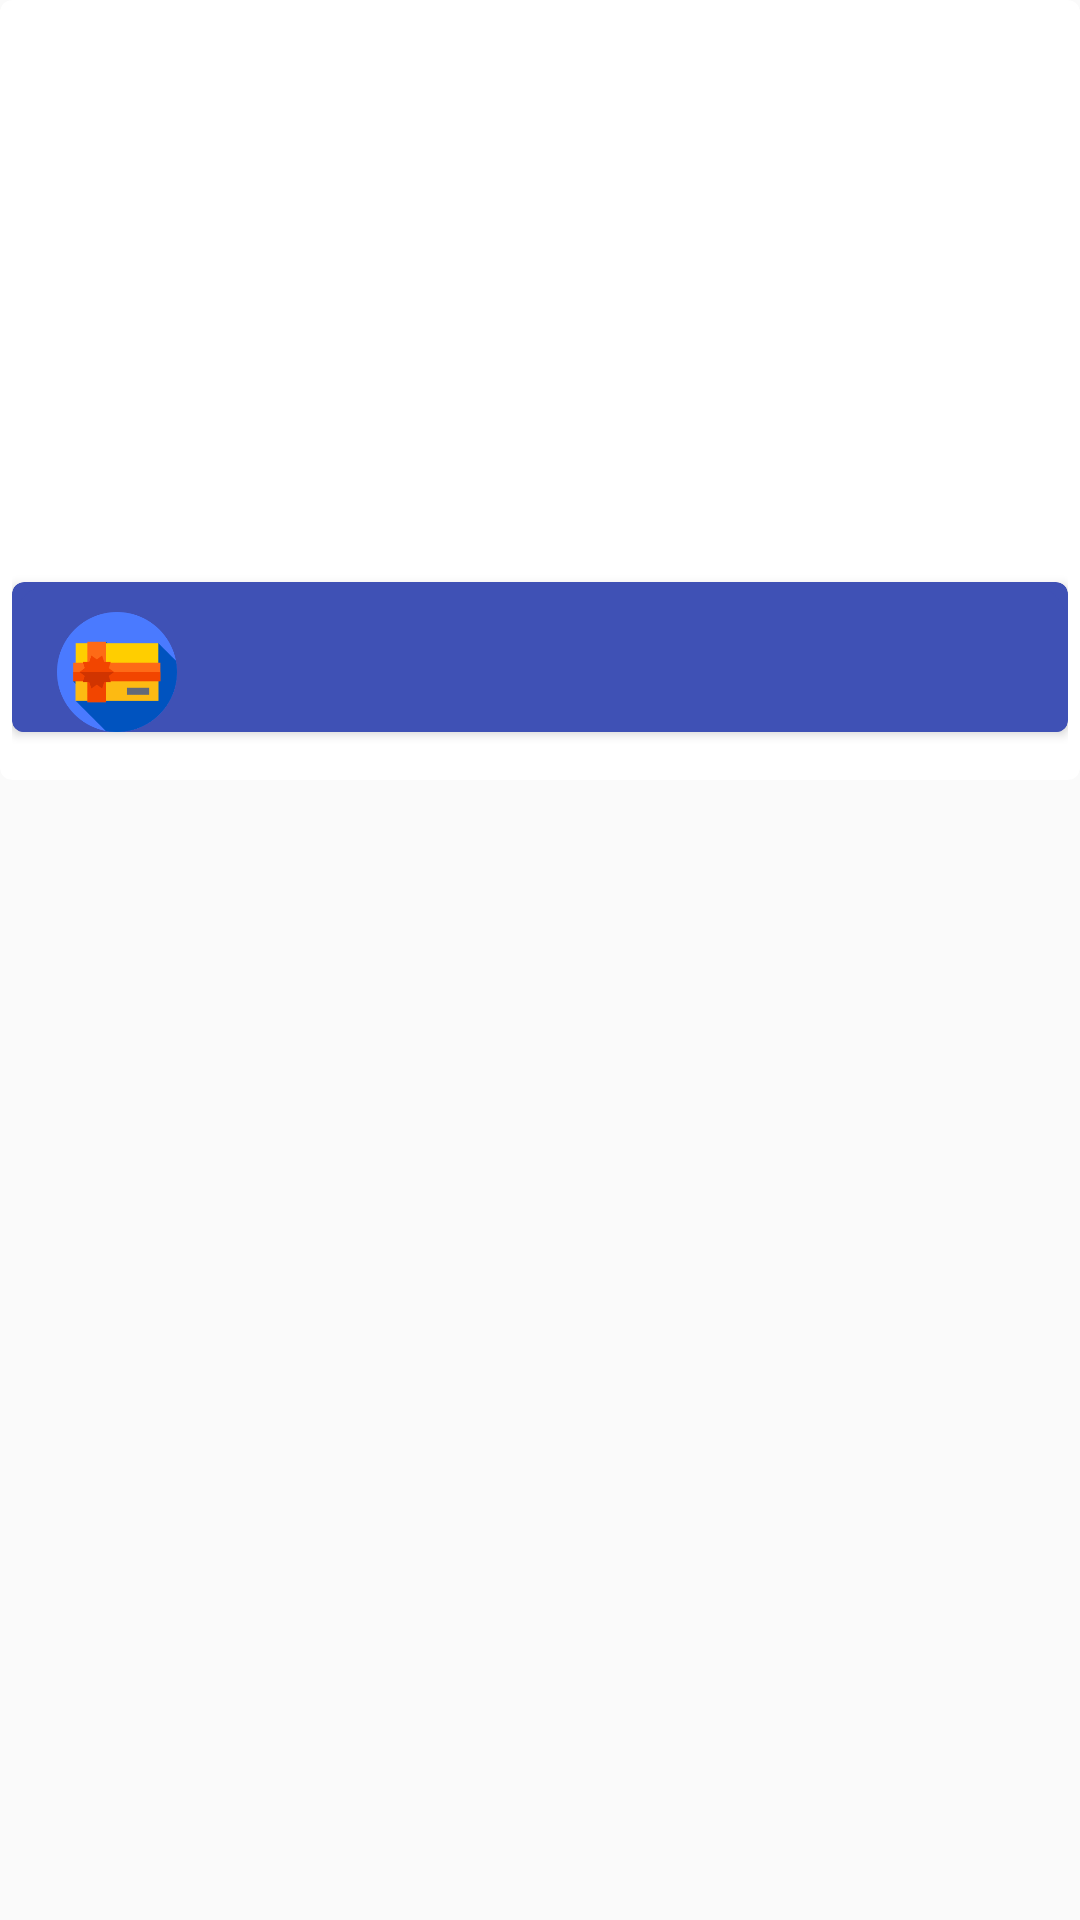

This screen was rendered from an Android layout file. Write that file and the resources it references.
<!-- AndroidManifest.xml: application theme AppTheme -->
<!-- res/layout/saved_visiting_card.xml -->
<?xml version="1.0" encoding="utf-8"?>
<LinearLayout xmlns:android="http://schemas.android.com/apk/res/android"
    xmlns:app="http://schemas.android.com/apk/res-auto"
    android:layout_width="match_parent"
    android:layout_height="300dp"
    android:layout_gravity="center"
    android:orientation="vertical">
    <androidx.cardview.widget.CardView
        xmlns:card_view="http://schemas.android.com/apk/res-auto"
        android:id="@+id/card_view"
        android:layout_gravity="center"
        android:layout_width="match_parent"
        android:layout_height="260dp"
        card_view:cardCornerRadius="4dp">
    <LinearLayout
        android:layout_width="match_parent"
        android:layout_height="260dp"
        android:orientation="vertical"
        android:layout_margin="4dp">
    <ImageView
        android:id="@+id/imgSticker"
        android:layout_width="match_parent"
        android:layout_height="190dp"
         />
        <androidx.cardview.widget.CardView

            android:layout_gravity="center"
            android:layout_width="match_parent"
            android:layout_height="50dp"
            card_view:cardBackgroundColor="@color/colorPrimary"
            card_view:cardCornerRadius="4dp">
        <LinearLayout
            android:background="@drawable/card_dailog_shape"
            android:layout_width="match_parent"
            android:layout_height="60dp"
            android:orientation="horizontal">
            <ImageView
                android:layout_width="50dp"
                android:layout_height="40dp"

                android:src="@drawable/icon_visiting"
                />
        <TextView

            android:textSize="20sp"
            android:id="@+id/txSticker"
            android:layout_width="match_parent"
            android:layout_height="30dp"
            android:textColor="@android:color/white"
            />

        </LinearLayout>
        </androidx.cardview.widget.CardView>
    </LinearLayout>

    </androidx.cardview.widget.CardView>

</LinearLayout>
<!-- resources referenced by this layout -->
<resources>
  <color name="colorPrimary">#3F51B5</color>
  <!-- drawable card_dailog_shape (drawable) -->
  <?xml version="1.0" encoding="utf-8"?>
  <shape xmlns:android="http://schemas.android.com/apk/res/android">
      <solid
          android:color="@color/colorPrimary"/>
  
      <corners
          android:radius="15dp" />
      <padding
          android:left="10dp"
          android:top="10dp"
          android:right="10dp"
          android:bottom="10dp" />
  </shape>
  <!-- drawable icon_visiting: png bitmap (drawable, 8845 bytes) -->
  <style name="AppTheme" parent="Theme.AppCompat.Light.DarkActionBar">
          
          <item name="colorPrimary">@color/colorPrimary</item>
          <item name="colorPrimaryDark">@color/colorPrimaryDark</item>
          <item name="colorAccent">@color/colorAccent</item>
      </style>
  <color name="colorPrimaryDark">#303F9F</color>
  <color name="colorAccent">#FF4081</color>
</resources>
